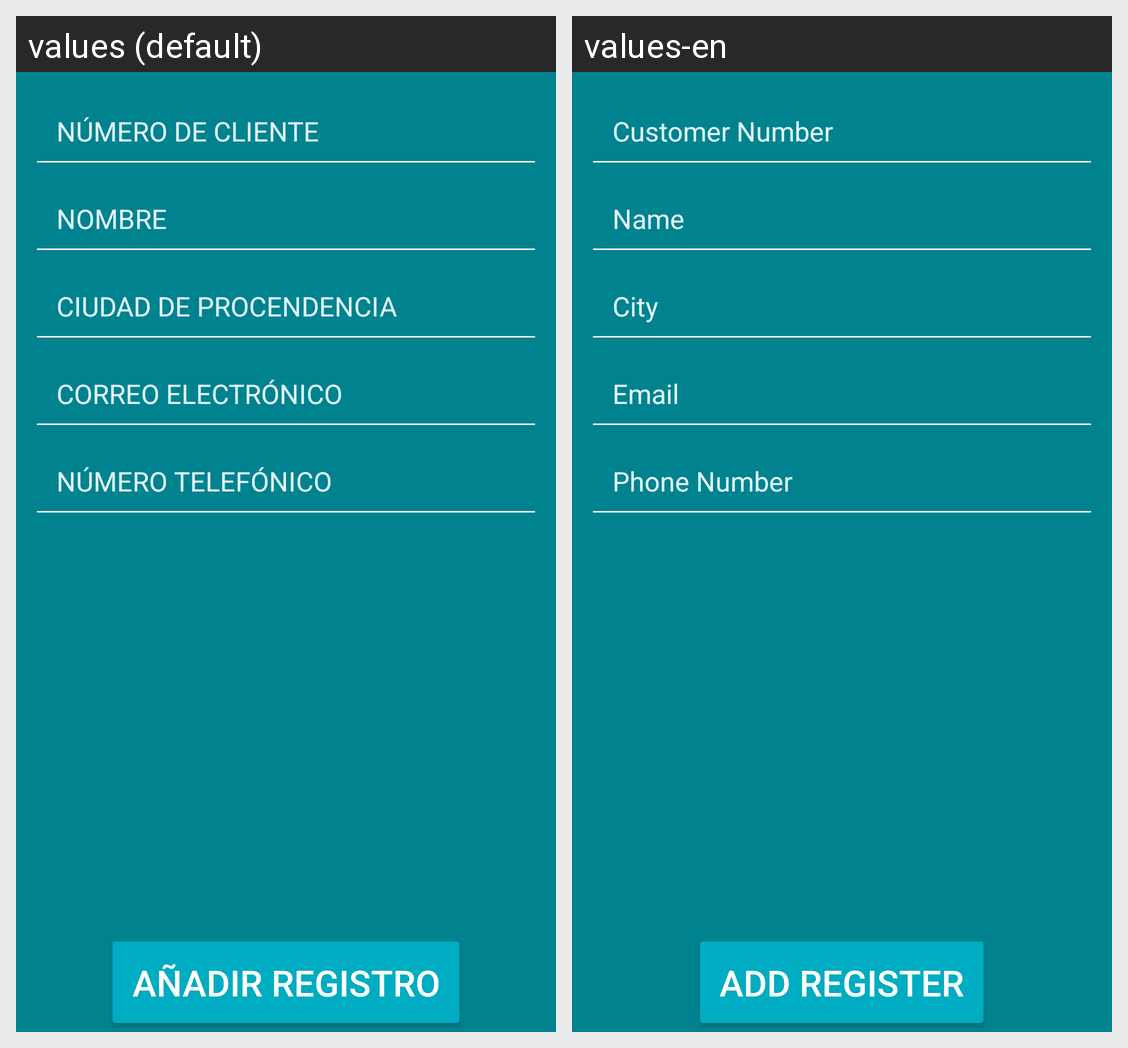

Translations of the strings shown on this Android screen, per locale in the grid:
Android screen res/layout/fragment_agrega_cliente.xml rendered under 2 locales, left to right: values (default), values-en. Device: Nexus 5 (rendered at 1080×1920; each locale shown at half size, 540×960, under a caption strip naming it); theme AppTheme.
Strings drawn on this screen, with the default value and each locale's value (text and hints the layout hard-codes, and strings that could not be matched under every locale, appear in the picture but are not listed):

text_numero_cliente
  values: NÚMERO DE CLIENTE
  values-en: Customer Number

text_nombre_cliente
  values: NOMBRE
  values-en: Name

text_procedencia
  values: CIUDAD DE PROCENDENCIA
  values-en: City

text_correo
  values: CORREO ELECTRÓNICO
  values-en: Email

text_numero_telefonico
  values: NÚMERO TELEFÓNICO
  values-en: Phone Number

boton1
  values: AÑADIR REGISTRO
  values-en: Add Register
